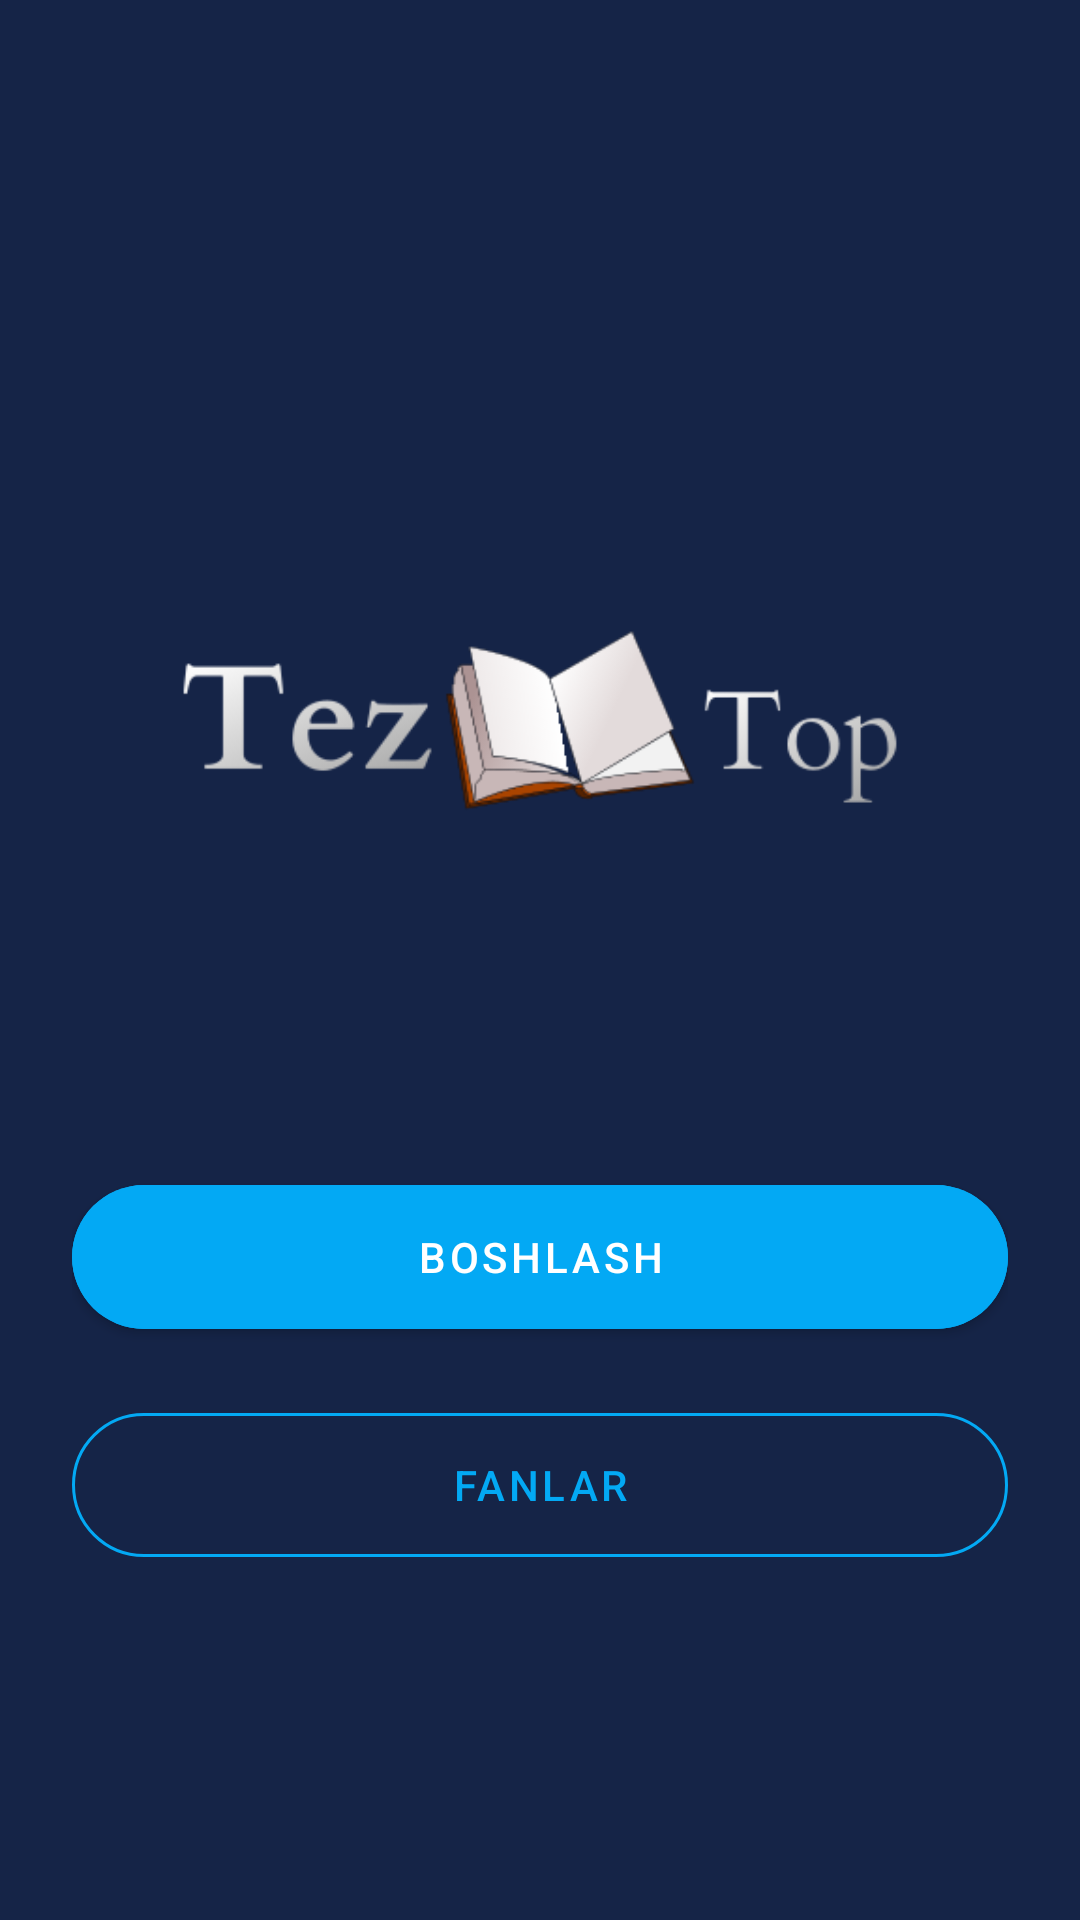

Android layout source for this screen:
<!-- AndroidManifest.xml: application theme Theme.MyApplication -->
<!-- res/layout/activity_main.xml -->
<?xml version="1.0" encoding="utf-8"?>
<FrameLayout xmlns:android="http://schemas.android.com/apk/res/android"
    xmlns:app="http://schemas.android.com/apk/res-auto"
    xmlns:tools="http://schemas.android.com/tools"
    android:layout_width="match_parent"
    android:layout_height="match_parent"
    android:background="@color/colorPrimaryDark"
    tools:context=".screen.MainActivity">

   <LinearLayout
       android:layout_width="match_parent"
       android:layout_height="wrap_content"
       android:layout_gravity="center"
       android:layout_margin="24dp"
       android:orientation="vertical">


   <ImageView
       android:layout_width="250dp"
       android:layout_height="250dp"
      android:src="@drawable/image"
      android:layout_gravity="center"/>


      <com.google.android.material.button.MaterialButton
          android:id="@+id/btnStart"
          android:layout_width="match_parent"
          android:layout_height="60dp"
          android:layout_marginTop="24dp"
          android:backgroundTint="@color/colorAccept"
          android:text="Boshlash"
          app:cornerRadius="30dp"/>

      <com.google.android.material.button.MaterialButton
          android:id="@+id/btnSciences"
          android:layout_width="match_parent"
          android:layout_height="60dp"
          android:layout_marginTop="16dp"
          style="@style/Widget.MaterialComponents.Button.OutlinedButton"
          app:strokeColor="@color/colorAccept"
          android:textColor="@color/colorAccept"
          android:text="Fanlar"
          app:cornerRadius="30dp"/>

   </LinearLayout>


</FrameLayout>
<!-- resources referenced by this layout -->
<resources>
  <color name="colorAccept">#03A9F4</color>
  <color name="colorPrimaryDark">#152447</color>
  <!-- drawable image: png bitmap (drawable, 15095 bytes) -->
  <style name="Theme.MyApplication" parent="Theme.MaterialComponents.DayNight.DarkActionBar">
          
          <item name="colorPrimary">@color/colorPrimary</item>
          <item name="colorPrimaryDark">@color/colorPrimaryDark</item>
          <item name="colorAccent">@color/colorAccept</item>
      </style>
  <color name="colorPrimary">#192D5F</color>
</resources>
